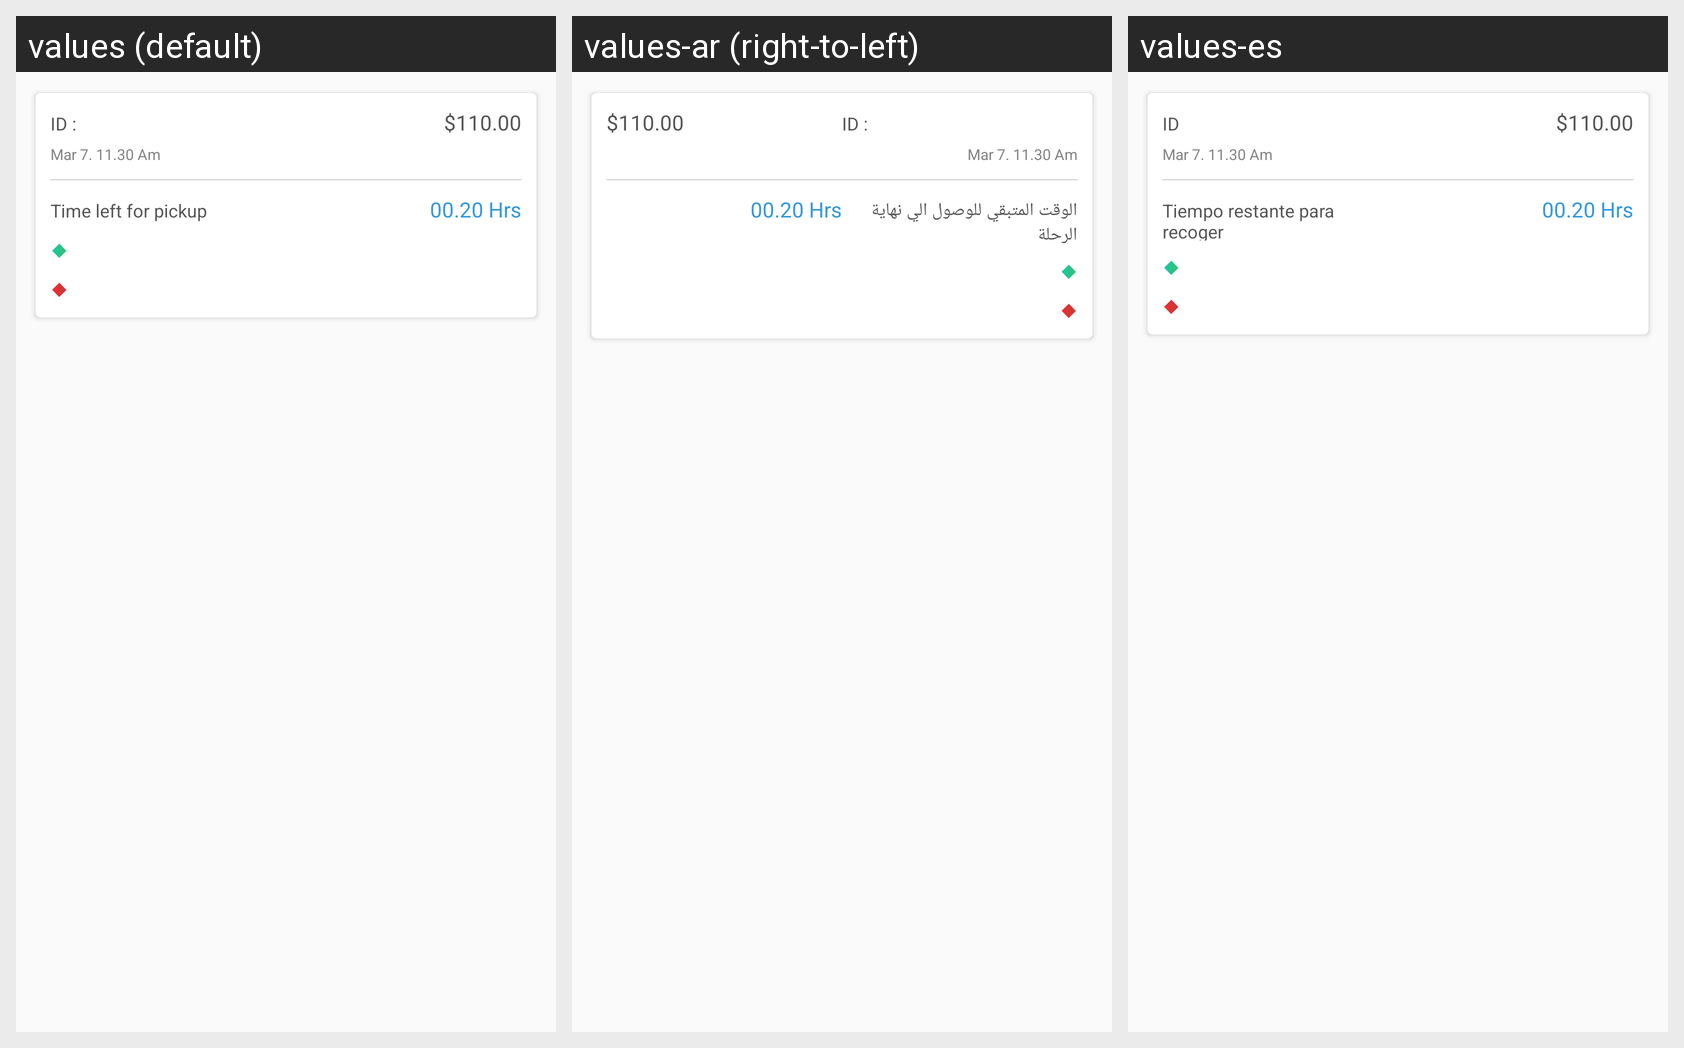

The Android screen above is rendered under several locales of the same app. Produce the string resources it draws, with the default and per-locale values.
Android screen res/layout/single_row_currentupcoming_job.xml rendered under 3 locales, left to right: values (default), values-ar (right-to-left), values-es. Device: Nexus 5 (rendered at 1080×1920; each locale shown at half size, 540×960, under a caption strip naming it); theme AppTheme.
Strings drawn on this screen, with the default value and each locale's value (text and hints the layout hard-codes, and strings that could not be matched under every locale, appear in the picture but are not listed):

id
  values: ID :
  values-ar: ID :  [not translated; the default value is used]
  values-es: ID

time_left
  values: Time left for pickup
  values-ar: الوقت المتبقي للوصول الي نهاية الرحلة
  values-es: Tiempo restante para recoger
